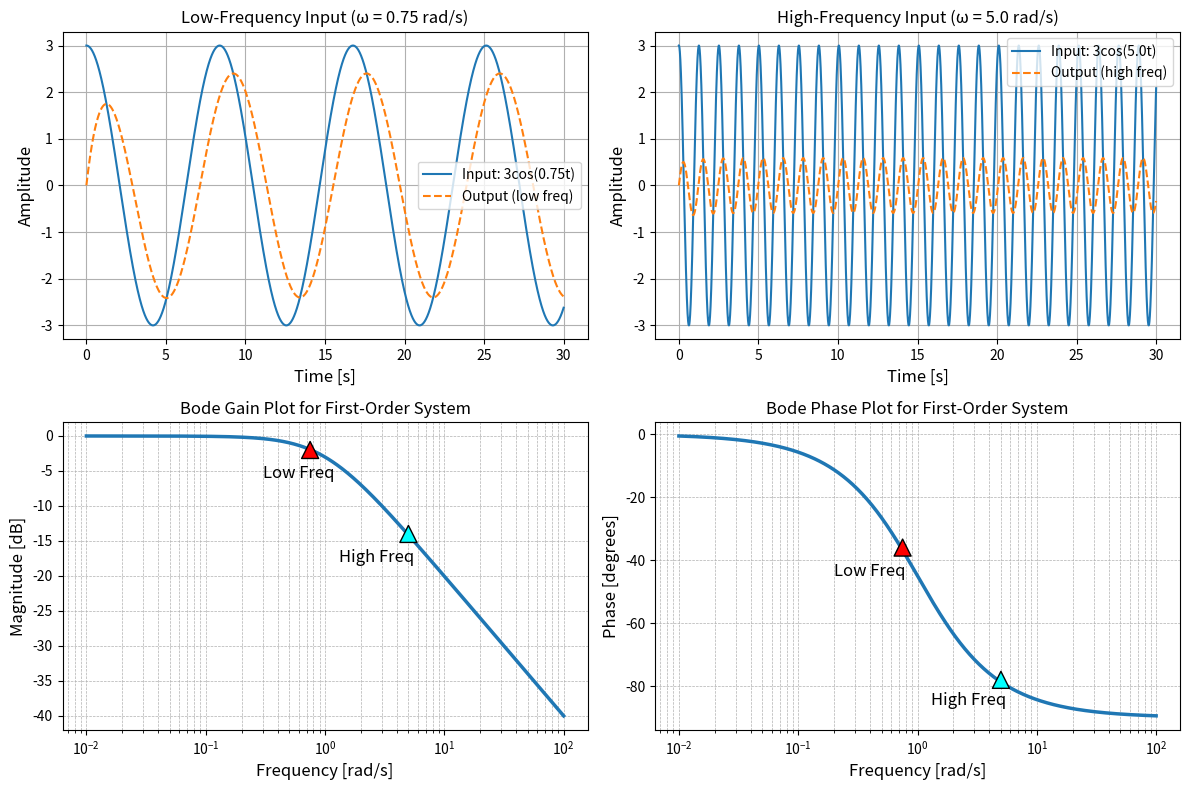

The script that saved this image:
import numpy as np
import matplotlib.pyplot as plt

# System parameters
K = 1.0     # System gain
tau = 1.0   # Time constant

# Time-domain simulation
dt = 0.001
t = np.arange(0, 30, dt)

# Example input: cosine at low frequency and high frequency
omega_low = 0.75    # low frequency (rad/s)
omega_high = 5.0  # high frequency (rad/s)

A = 3
u_low = A*np.cos(omega_low * t)
u_high = A*np.cos(omega_high * t)

# Impulse response h(t) = (K/tau) * exp(-t/tau) for t >= 0
h = (K / tau) * np.exp(-t / tau)

# Convolve input with impulse response (discrete approximation)
y_low = np.convolve(u_low, h) * dt
y_low = y_low[:len(t)]  # trim to original length

y_high = np.convolve(u_high, h) * dt
y_high = y_high[:len(t)]  # trim to original length

# Plotting time-domain responses
plt.figure(figsize=(12, 8))

# Low-frequency input/output
plt.subplot(2, 2, 1)
plt.plot(t, u_low, label=f'Input: {A}cos({omega_low}t)', linewidth=1.5)
plt.plot(t, y_low, label='Output (low freq)', linestyle='--', linewidth=1.5)
plt.title(f'Low-Frequency Input (ω = {omega_low} rad/s)', fontsize='large')
plt.xlabel('Time [s]', fontsize='large')
plt.ylabel('Amplitude', fontsize='large')
plt.legend()
plt.grid(True)

# High-frequency input/output
plt.subplot(2, 2, 2)
plt.plot(t, u_high, label=f'Input: {A}cos({omega_high}t)', linewidth=1.5)
plt.plot(t, y_high, label='Output (high freq)', linestyle='--', linewidth=1.5)
plt.title(f'High-Frequency Input (ω = {omega_high} rad/s)', fontsize='large')
plt.xlabel('Time [s]', fontsize='large')
plt.ylabel('Amplitude', fontsize='large')
plt.legend()
plt.grid(True)

# plt.tight_layout()
# plt.show()

# Bode plot calculation
frequencies = np.logspace(-2, 2, 500)  # from 0.01 to 100 rad/s
omega = frequencies  # frequencies interpreted as rad/s

H = K / (1 + 1j * omega * tau)

# Magnitude in dB and phase in degrees
magnitude_db = 20 * np.log10(np.abs(H))
phase_deg = np.angle(H, deg=True)

# Plot Bode diagram
# plt.figure(figsize=(10, 8))

# Magnitude plot
plt.subplot(2, 2, 3)
plt.semilogx(frequencies, magnitude_db, linewidth=2.5)
plt.title('Bode Gain Plot for First-Order System', fontsize='large')
plt.ylabel('Magnitude [dB]', fontsize='large')
plt.xlabel('Frequency [rad/s]', fontsize='large')
# plt.vlines([omega_low, omega_high], ymin=-50, ymax=0, linestyles='--', linewidth=1.5, colors='k')
plt.scatter([omega_low, omega_high], y=[-2, -14], s=150, marker='^', edgecolors='k', c=['red', 'cyan'], zorder=4)
plt.text(x=omega_low-0.45, y=-6, s='Low Freq', fontsize='large')
plt.text(x=omega_high-3.7, y=-18, s='High Freq', fontsize='large')
plt.grid(True, which='both', linestyle='--', linewidth=0.5)

# Phase plot
plt.subplot(2, 2, 4)
plt.semilogx(frequencies, phase_deg, linewidth=2.5)
plt.title('Bode Phase Plot for First-Order System', fontsize='large')
plt.xlabel('Frequency [rad/s]', fontsize='large')
plt.ylabel('Phase [degrees]', fontsize='large')
plt.grid(True, which='both', linestyle='--', linewidth=0.5)
plt.scatter([omega_low, omega_high], y=[-36, -78], s=150, marker='^', edgecolors='k', c=['red', 'cyan'], zorder=4)
plt.text(x=omega_low-0.55, y=-45, s='Low Freq', fontsize='large')
plt.text(x=omega_high-3.7, y=-86, s='High Freq', fontsize='large')
plt.tight_layout()
plt.savefig("bode_plot.png", bbox_inches='tight', dpi=300)
plt.show()
